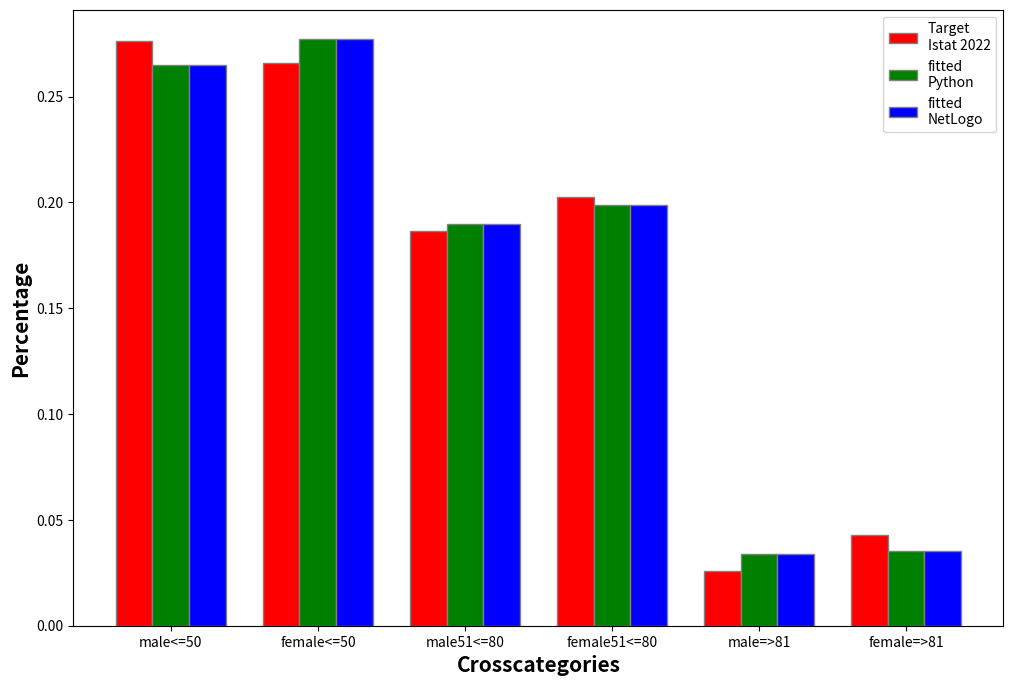

This chart was generated by the following Python code:
# -*- coding: utf-8 -*-
"""
Created on Thu Nov 16 21:43:27 2023

[redacted]
"""

import numpy as np 
import matplotlib.pyplot as plt 
 
# set width of bar 
barWidth = 0.25
fig = plt.subplots(figsize =(12, 8)) 
 
# set height of bar 
target = [0.2762, 0.2658, 0.1863, 0.2026, 0.0260,0.0430] 
python = [0.2648, 0.2772, 0.1900, 0.1989, 0.0337,0.0353] 
netlogo = [0.2648, 0.2772, 0.1900, 0.1989, 0.0337,0.0353] 
 
# Set position of bar on X axis 
br1 = np.arange(len(target)) 
br2 = [x + barWidth for x in br1] 
br3 = [x + barWidth for x in br2] 
 
# Make the plot
plt.bar(br1, target, color ='r', width = barWidth, 
        edgecolor ='grey', label ='Target\nIstat 2022') 
plt.bar(br2, python, color ='g', width = barWidth, 
        edgecolor ='grey', label ='fitted\nPython') 
plt.bar(br3, netlogo, color ='b', width = barWidth, 
        edgecolor ='grey', label ='fitted\nNetLogo') 
 
# Adding Xticks 
plt.xlabel('Crosscategories', fontweight ='bold', fontsize = 15) 
plt.ylabel('Percentage', fontweight ='bold', fontsize = 15) 
plt.xticks([r + barWidth for r in range(len(target))], 
        ['male<=50', 'female<=50', 'male51<=80', 'female51<=80', 'male=>81', 'female=>81'])
 
plt.legend()
plt.show() 
